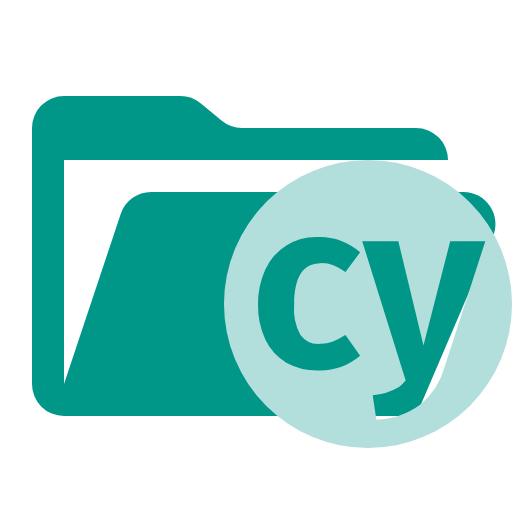
t = 0.00 s
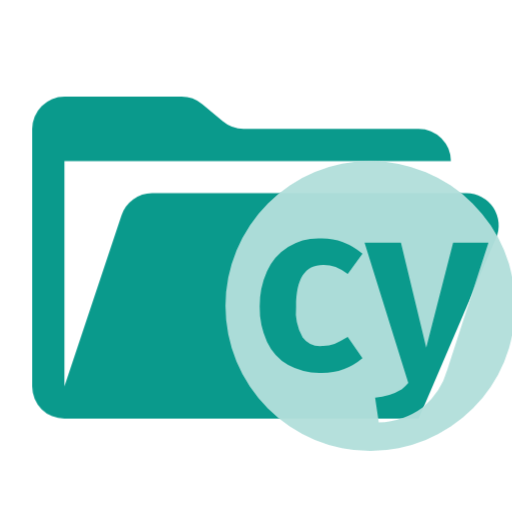
t = 0.38 s
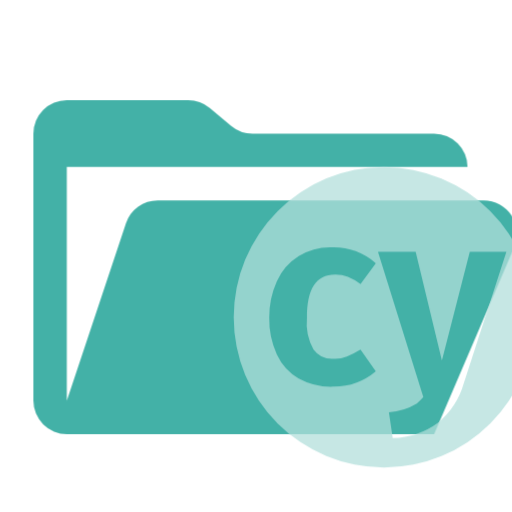
t = 1.13 s
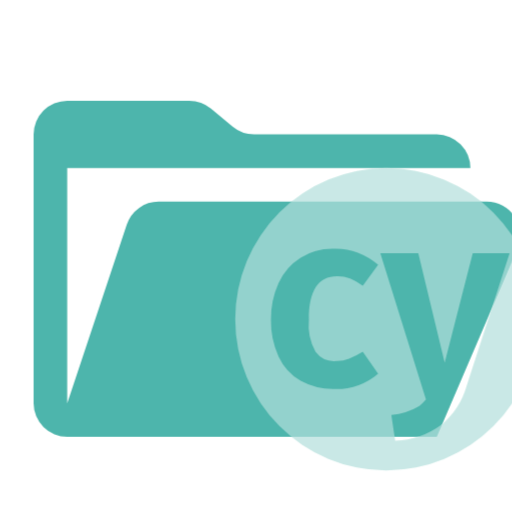
t = 1.50 s
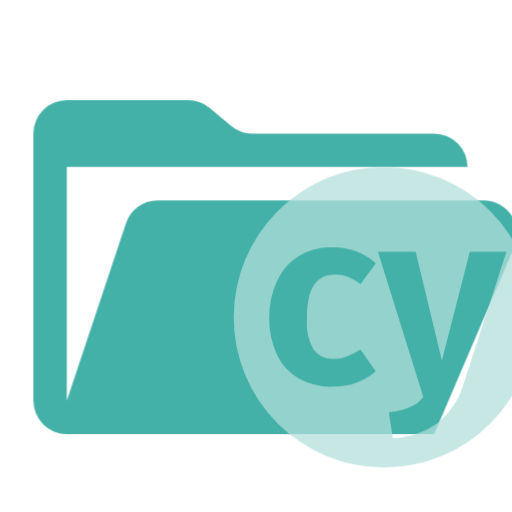
t = 1.88 s
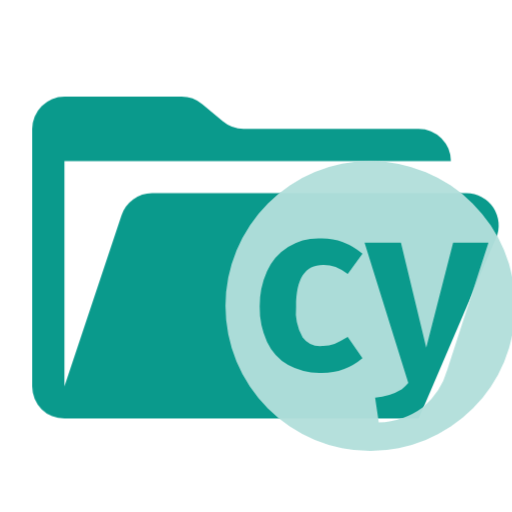
t = 2.63 s

The animated SVG that drew these frames (rendered in a browser with its animation timeline set to each time). Animation: 1 CSS @keyframes rule; one cycle of 3.00 s, repeats indefinitely.

<svg xmlns="http://www.w3.org/2000/svg" viewBox="0 0 32 32" shape-rendering="geometricPrecision">
      <style>
        .animated { 
          animation: breathing 3s ease-in-out infinite;
        }
        @keyframes breathing {
          0% { opacity: 1; transform: scale(1); }
          50% { opacity: 0.7; transform: scale(1.05); }
          100% { opacity: 1; transform: scale(1); }
        }
      </style><path class="animated" fill="#009688" d="M28.967 12H9.442a2 2 0 0 0-1.898 1.368L4 24V10h24a2 2 0 0 0-2-2H15.124a2 2 0 0 1-1.28-.464l-1.288-1.072A2 2 0 0 0 11.276 6H4a2 2 0 0 0-2 2v16a2 2 0 0 0 2 2h22l4.805-11.212A2 2 0 0 0 28.967 12"/><path class="animated" fill="#b2dfdb" d="M22.999 10A8.994 8.994 0 0 0 14 18.99V19a8.994 8.994 0 0 0 8.988 9H23a8.994 8.994 0 0 0 9-8.988V19a9.017 9.017 0 0 0-9.001-9m-4.222 10.931a1.41 1.41 0 0 0 1.242.557 1.9 1.9 0 0 0 .755-.133 6.4 6.4 0 0 0 .817-.425l.916 1.31a3.9 3.9 0 0 1-2.585.916 4.05 4.05 0 0 1-2.028-.49 3.3 3.3 0 0 1-1.31-1.44 5.04 5.04 0 0 1-.457-2.194 5.2 5.2 0 0 1 .456-2.193 3.46 3.46 0 0 1 1.312-1.503 3.6 3.6 0 0 1 1.996-.525 3.7 3.7 0 0 1 1.407.23 4.2 4.2 0 0 1 1.21.72l-.915 1.243a3.6 3.6 0 0 0-.754-.427 2.1 2.1 0 0 0-.785-.131c-1.112 0-1.669.852-1.669 2.585a3.24 3.24 0 0 0 .393 1.899Zm9 2.03a4.7 4.7 0 0 1-1.505 2.323 4.9 4.9 0 0 1-2.75.95l-.228-1.537a3.74 3.74 0 0 0 1.67-.526 4 4 0 0 0 .391-.391l-2.716-8.707h2.257l1.572 6.513 1.67-6.513h2.193Z"/></svg>